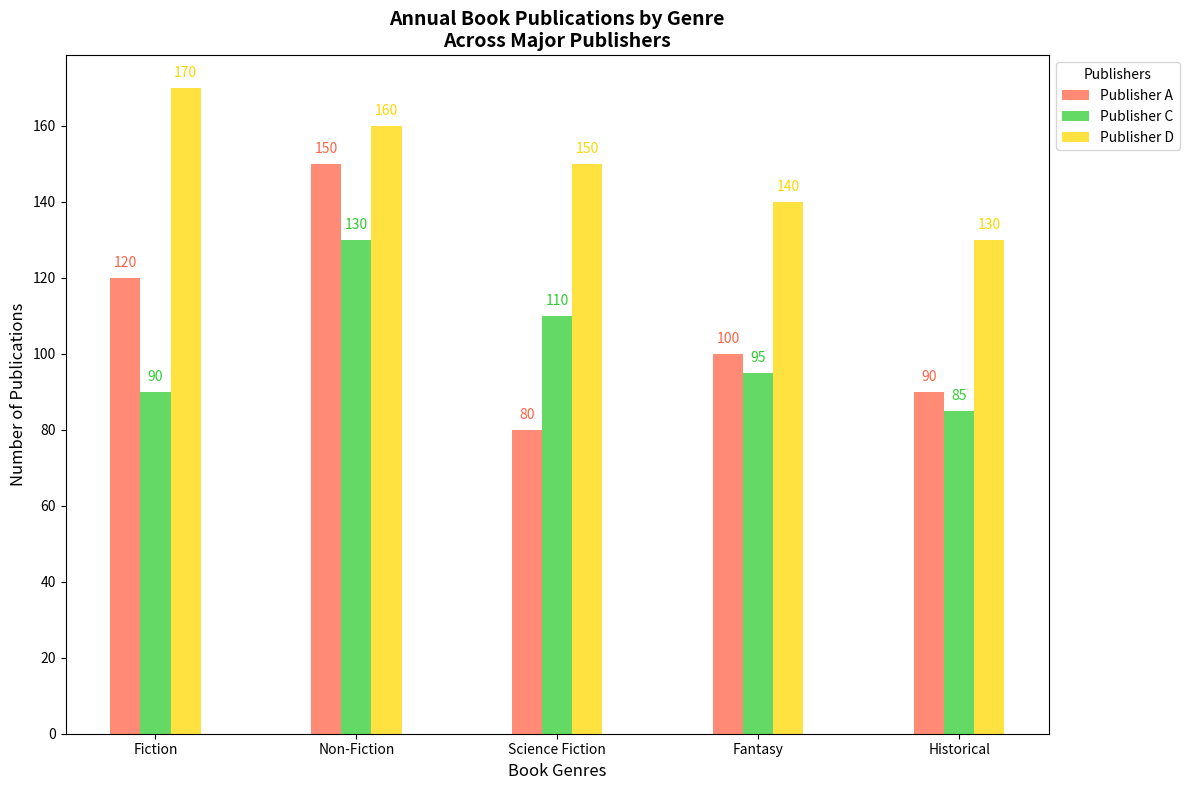

Reproduce this figure in Python.
import matplotlib.pyplot as plt
import numpy as np

# Publishers and genres
publishers = ['Publisher A', 'Publisher C', 'Publisher D']
genres = ['Fiction', 'Non-Fiction', 'Science Fiction', 'Fantasy', 'Historical']

# Publication data for five years (Year 1-5) without Publisher B
data = np.array([
    [120, 150, 80, 100, 90],     # Publisher A
    [90, 130, 110, 95, 85],      # Publisher C
    [170, 160, 150, 140, 130]    # Publisher D
])

# Years
years = ['Year 1', 'Year 2', 'Year 3', 'Year 4', 'Year 5']

# Plotting the data

fig, ax = plt.subplots(figsize=(12, 8))

# Number of bars per group
num_years = len(years)
num_publishers = data.shape[0]

# Bar widths and positions
bar_width = 0.15
positions = np.arange(len(genres))

# Colors for publishers
colors = ['#FF6347', '#32CD32', '#FFD700']  # Updated colors after removing Publisher B

# Plot bar groups for each publisher
for idx, (publisher, color) in enumerate(zip(publishers, colors)):
    bar_positions = positions + idx * bar_width
    ax.bar(bar_positions, data[idx], width=bar_width, color=color, label=publisher, alpha=0.75)

# Customizing the plot
ax.set_xlabel('Book Genres', fontsize=12)
ax.set_ylabel('Number of Publications', fontsize=12)
ax.set_title('Annual Book Publications by Genre\nAcross Major Publishers', fontsize=14, fontweight='bold')
ax.set_xticks(positions + bar_width * (num_publishers - 1) / 2)
ax.set_xticklabels(genres)

# Adding a legend
ax.legend(title='Publishers', loc='upper left', bbox_to_anchor=(1, 1), fontsize=10)

# Adding data labels above the bars
for idx, (publisher, color) in enumerate(zip(publishers, colors)):
    bar_positions = positions + idx * bar_width
    for x, y in zip(bar_positions, data[idx]):
        plt.text(x, y + 2, y, ha='center', va='bottom', fontsize=10, color=color)

# Automatically adjust the layout
plt.tight_layout()

# Display the plot
plt.show()
